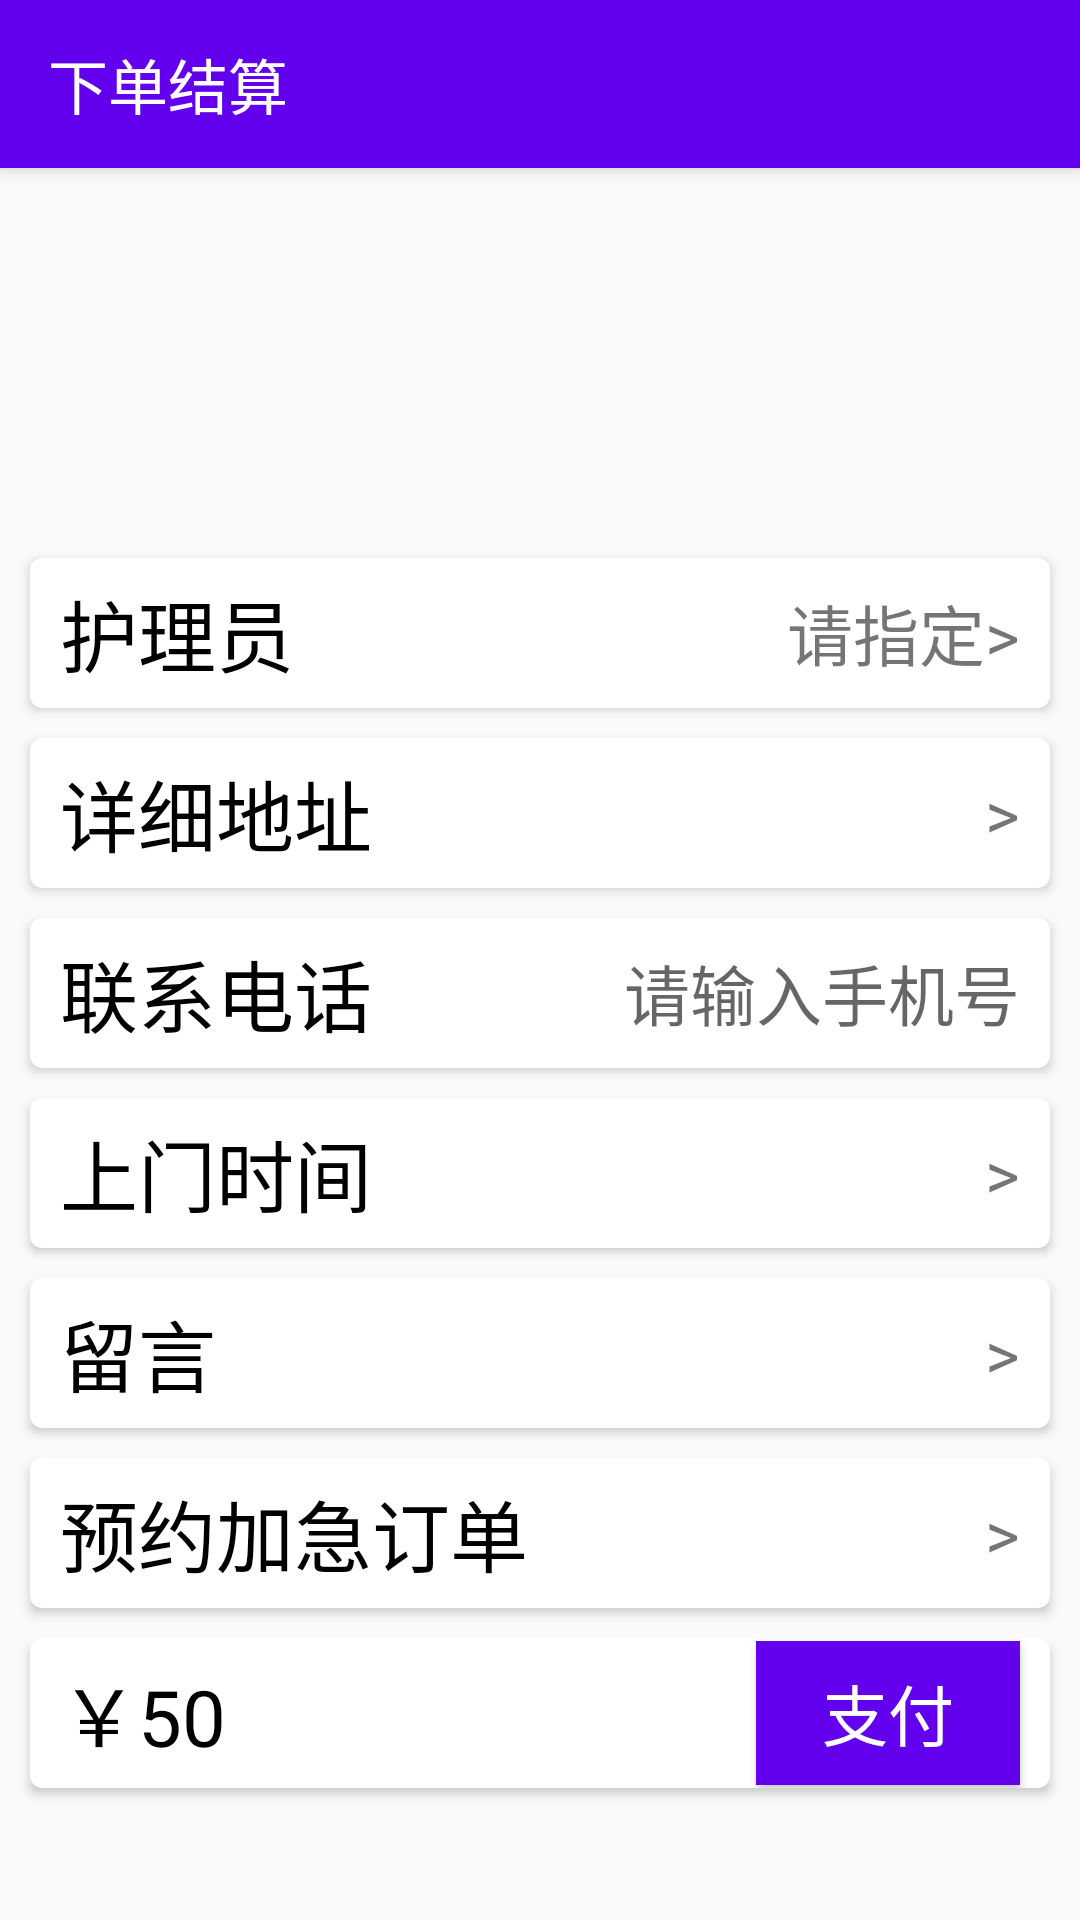

The Android layout XML behind this screen, and the referenced resources:
<!-- AndroidManifest.xml: application theme AppTheme -->
<!-- res/layout/activity_ordering.xml -->
<?xml version="1.0" encoding="utf-8"?>
<androidx.coordinatorlayout.widget.CoordinatorLayout
    xmlns:android="http://schemas.android.com/apk/res/android"
    xmlns:app="http://schemas.android.com/apk/res-auto"
    xmlns:tools="http://schemas.android.com/tools"
    android:layout_width="match_parent"
    android:layout_height="match_parent"
    tools:context=".OrderingActivity">
    <com.google.android.material.appbar.AppBarLayout
        android:layout_width="match_parent"
        android:layout_height="wrap_content">
        <androidx.appcompat.widget.Toolbar
            android:id="@+id/toolbar"
            android:layout_width="match_parent"
            android:layout_height="?attr/actionBarSize"
            android:background="?attr/colorPrimary"
            app:title="下单结算"
            android:theme="@style/ThemeOverlay.AppCompat.Dark.ActionBar"
            app:popupTheme="@style/ThemeOverlay.AppCompat.Light"/>
    </com.google.android.material.appbar.AppBarLayout>
    <androidx.constraintlayout.widget.ConstraintLayout
        android:layout_width="match_parent"
        android:layout_height="match_parent"
        app:layout_behavior="@string/appbar_scrolling_view_behavior">

        <include layout="@layout/item_service_work"
            android:id="@+id/service_work"
            app:layout_constraintLeft_toLeftOf="parent"
            app:layout_constraintRight_toRightOf="parent"
            app:layout_constraintTop_toTopOf="parent"/>

        <androidx.cardview.widget.CardView
            android:id="@+id/attendant_card"
            android:layout_width="match_parent"
            android:layout_height="50dp"
            android:layout_marginLeft="10dp"
            android:layout_marginRight="10dp"
            android:layout_marginTop="10dp"
            app:layout_constraintTop_toBottomOf="@id/service_work"
            app:layout_constraintLeft_toLeftOf="parent"
            app:layout_constraintRight_toRightOf="parent"
            app:cardCornerRadius="4dp">
            <TextView
                android:layout_width="wrap_content"
                android:layout_height="wrap_content"
                android:text="护理员"
                android:textSize="26sp"
                android:textColor="@color/black"
                android:layout_gravity="center_vertical"
                android:layout_marginLeft="10dp" />
            <TextView
                android:id="@+id/attendant"
                android:layout_width="wrap_content"
                android:layout_height="wrap_content"
                android:textSize="22sp"
                android:text="请指定>"
                android:textColor="@color/gray"
                android:layout_marginRight="10dp"
                android:layout_gravity="center_vertical|right"/>
        </androidx.cardview.widget.CardView>

        <androidx.cardview.widget.CardView
            android:id="@+id/address_card"
            android:layout_width="match_parent"
            android:layout_height="50dp"
            android:layout_marginLeft="10dp"
            android:layout_marginRight="10dp"
            android:layout_marginTop="10dp"
            app:layout_constraintTop_toBottomOf="@id/attendant_card"
            app:layout_constraintLeft_toLeftOf="parent"
            app:layout_constraintRight_toRightOf="parent"
            app:cardCornerRadius="4dp">
            <TextView
                android:layout_width="wrap_content"
                android:layout_height="wrap_content"
                android:text="详细地址"
                android:textSize="26sp"
                android:textColor="@color/black"
                android:layout_gravity="center_vertical"
                android:layout_marginLeft="10dp" />
            <TextView
                android:id="@+id/address"
                android:layout_width="wrap_content"
                android:layout_height="wrap_content"
                android:textSize="22sp"
                android:text=">"
                android:textColor="@color/gray"
                android:layout_marginRight="10dp"
                android:layout_gravity="center_vertical|right"/>
        </androidx.cardview.widget.CardView>

        <androidx.cardview.widget.CardView
            android:id="@+id/tel_card"
            android:layout_width="match_parent"
            android:layout_height="50dp"
            android:layout_marginLeft="10dp"
            android:layout_marginRight="10dp"
            android:layout_marginTop="10dp"
            app:layout_constraintTop_toBottomOf="@id/address_card"
            app:layout_constraintLeft_toLeftOf="parent"
            app:layout_constraintRight_toRightOf="parent"
            app:cardCornerRadius="4dp">
            <TextView
                android:layout_width="wrap_content"
                android:layout_height="wrap_content"
                android:text="联系电话"
                android:textSize="26sp"
                android:textColor="@color/black"
                android:layout_gravity="center_vertical"
                android:layout_marginLeft="10dp" />
            <EditText
                android:id="@+id/tel"
                android:layout_width="wrap_content"
                android:layout_height="wrap_content"
                android:textSize="22sp"
                android:hint="请输入手机号"
                android:gravity="right|center_vertical"
                android:background="@null"
                android:inputType="number"
                android:textColor="@color/gray"
                android:layout_marginRight="10dp"
                android:layout_gravity="center_vertical|right"/>
        </androidx.cardview.widget.CardView>

        <androidx.cardview.widget.CardView
            android:id="@+id/time_card"
            android:layout_width="match_parent"
            android:layout_height="50dp"
            android:layout_marginLeft="10dp"
            android:layout_marginRight="10dp"
            android:layout_marginTop="10dp"
            app:layout_constraintTop_toBottomOf="@id/tel_card"
            app:layout_constraintLeft_toLeftOf="parent"
            app:layout_constraintRight_toRightOf="parent"
            app:cardCornerRadius="4dp">
            <TextView
                android:layout_width="wrap_content"
                android:layout_height="wrap_content"
                android:text="上门时间"
                android:textSize="26sp"
                android:textColor="@color/black"
                android:layout_gravity="center_vertical"
                android:layout_marginLeft="10dp" />
            <TextView
                android:id="@+id/time"
                android:layout_width="wrap_content"
                android:layout_height="wrap_content"
                android:textSize="22sp"
                android:text=">"
                android:textColor="@color/gray"
                android:layout_marginRight="10dp"
                android:layout_gravity="center_vertical|right"/>
        </androidx.cardview.widget.CardView>

        <androidx.cardview.widget.CardView
            android:id="@+id/message_card"
            android:layout_width="match_parent"
            android:layout_height="50dp"
            android:layout_marginLeft="10dp"
            android:layout_marginRight="10dp"
            android:layout_marginTop="10dp"
            app:layout_constraintTop_toBottomOf="@id/time_card"
            app:layout_constraintLeft_toLeftOf="parent"
            app:layout_constraintRight_toRightOf="parent"
            app:cardCornerRadius="4dp">
            <TextView
                android:layout_width="wrap_content"
                android:layout_height="wrap_content"
                android:text="留言"
                android:textSize="26sp"
                android:textColor="@color/black"
                android:layout_gravity="center_vertical"
                android:layout_marginLeft="10dp" />
            <TextView
                android:id="@+id/message"
                android:layout_width="wrap_content"
                android:layout_height="wrap_content"
                android:textSize="22sp"
                android:text=">"
                android:textColor="@color/gray"
                android:layout_marginRight="10dp"
                android:layout_gravity="center_vertical|right"/>
        </androidx.cardview.widget.CardView>

        <androidx.cardview.widget.CardView
            android:id="@+id/urgent_card"
            android:layout_width="match_parent"
            android:layout_height="50dp"
            android:layout_marginLeft="10dp"
            android:layout_marginRight="10dp"
            android:layout_marginTop="10dp"
            app:layout_constraintTop_toBottomOf="@id/message_card"
            app:layout_constraintLeft_toLeftOf="parent"
            app:layout_constraintRight_toRightOf="parent"
            app:cardCornerRadius="4dp">
            <TextView
                android:layout_width="wrap_content"
                android:layout_height="wrap_content"
                android:text="预约加急订单"
                android:textSize="26sp"
                android:textColor="@color/black"
                android:layout_gravity="center_vertical"
                android:layout_marginLeft="10dp" />
            <TextView
                android:id="@+id/urgent"
                android:layout_width="wrap_content"
                android:layout_height="wrap_content"
                android:textSize="22sp"
                android:text=">"
                android:textColor="@color/gray"
                android:layout_marginRight="10dp"
                android:layout_gravity="center_vertical|right"/>
        </androidx.cardview.widget.CardView>

        <androidx.cardview.widget.CardView
            android:id="@+id/pay_card"
            android:layout_width="match_parent"
            android:layout_height="50dp"
            android:layout_marginLeft="10dp"
            android:layout_marginRight="10dp"
            android:layout_marginTop="10dp"
            app:layout_constraintTop_toBottomOf="@id/urgent_card"
            app:layout_constraintLeft_toLeftOf="parent"
            app:layout_constraintRight_toRightOf="parent"
            app:cardCornerRadius="4dp">
            <TextView
                android:layout_width="wrap_content"
                android:layout_height="wrap_content"
                android:text="￥50"
                android:textSize="26sp"
                android:textColor="@color/black"
                android:layout_gravity="center_vertical"
                android:layout_marginLeft="10dp" />
            <Button
                android:id="@+id/pay"
                android:layout_width="wrap_content"
                android:layout_height="wrap_content"
                android:textSize="22sp"
                android:text="支付"
                android:background="@color/colorPrimary"
                android:textColor="@color/white"
                android:layout_marginRight="10dp"
                android:layout_gravity="center_vertical|right"/>
        </androidx.cardview.widget.CardView>
    </androidx.constraintlayout.widget.ConstraintLayout>
</androidx.coordinatorlayout.widget.CoordinatorLayout>
<!-- res/layout/item_service_work.xml (included above) -->
<?xml version="1.0" encoding="utf-8"?>
<androidx.constraintlayout.widget.ConstraintLayout xmlns:android="http://schemas.android.com/apk/res/android"
    android:layout_width="match_parent"
    android:layout_height="wrap_content"
    xmlns:app="http://schemas.android.com/apk/res-auto">

    <ImageView
        android:id="@+id/picture"
        android:layout_width="100dp"
        android:layout_height="100dp"
        app:layout_constraintLeft_toLeftOf="parent"
        app:layout_constraintTop_toTopOf="parent"
        app:layout_constraintBottom_toBottomOf="parent"
        android:layout_marginLeft="10dp"
        android:layout_marginTop="10dp"
        android:layout_marginBottom="10dp"
        android:scaleType="centerCrop"/>
    <TextView
        android:id="@+id/title"
        android:layout_width="0dp"
        android:layout_height="wrap_content"
        android:maxLines="1"
        android:textSize="16dp"
        android:textStyle="bold"
        app:layout_constraintLeft_toRightOf="@id/picture"
        app:layout_constraintRight_toRightOf="parent"
        app:layout_constraintTop_toTopOf="@id/picture"
        android:layout_marginLeft="10dp"
        android:layout_marginRight="10dp"/>
    <TextView
        android:id="@+id/description"
        android:layout_width="0dp"
        android:layout_height="0dp"
        android:textSize="10dp"
        app:layout_constraintLeft_toRightOf="@id/picture"
        app:layout_constraintRight_toRightOf="parent"
        app:layout_constraintTop_toBottomOf="@id/title"
        app:layout_constraintBottom_toTopOf="@id/price"
        android:layout_marginLeft="10dp"
        android:layout_marginRight="10dp"
        android:layout_marginTop="5dp"
        android:layout_marginBottom="5dp"/>
    <TextView
        android:id="@+id/price"
        android:layout_width="0dp"
        android:layout_height="wrap_content"
        android:textSize="14dp"
        android:textColor="@color/red"
        app:layout_constraintLeft_toRightOf="@id/picture"
        app:layout_constraintRight_toRightOf="parent"
        app:layout_constraintBottom_toBottomOf="@id/picture"
        android:layout_marginLeft="10dp"
        android:layout_marginRight="10dp"/>

</androidx.constraintlayout.widget.ConstraintLayout>
<!-- resources referenced by this layout -->
<resources>
  <style name="AppTheme" parent="Theme.AppCompat.Light.NoActionBar">
          
          <item name="colorPrimary">@color/colorPrimary</item>
          <item name="colorPrimaryDark">@color/colorPrimaryDark</item>
          <item name="colorAccent">@color/colorAccent</item>
      </style>
  <!-- not gathered from this repository: default colours our renderer supplied (Android Studio template values) -->
  <color name="black">#FF000000</color>
  <color name="white">#FFFFFFFF</color>
  <color name="colorPrimary">#FF6200EE</color>
  <color name="colorPrimaryDark">#FF3700B3</color>
  <color name="colorAccent">#FF03DAC5</color>
</resources>
